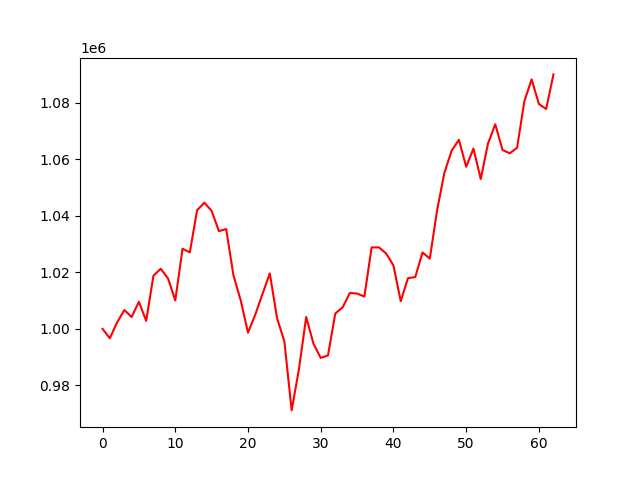

Source data for this figure (header and first rows):
account_value, date, daily_return
1000000, 2021-04-06, 
996662, 2021-04-07, -0.003338
1002280, 2021-04-08, 0.005638
1006668, 2021-04-09, 0.004377
1004191, 2021-04-12, -0.002461
1009581, 2021-04-13, 0.005368
1002835, 2021-04-14, -0.006681
1018824, 2021-04-15, 0.01594
1021263, 2021-04-16, 0.002394
1017877, 2021-04-19, -0.003315
1010045, 2021-04-20, -0.007695
1028343, 2021-04-21, 0.01812
1027069, 2021-04-22, -0.001239
1041941, 2021-04-23, 0.01448
1044650, 2021-04-26, 0.0026
1041752, 2021-04-27, -0.002774
1034577, 2021-04-28, -0.006887
1035320, 2021-04-29, 0.0007183
1018907, 2021-04-30, -0.01585
1010036, 2021-05-03, -0.008706
998645, 2021-05-04, -0.01128
1005042, 2021-05-05, 0.006406
1012382, 2021-05-06, 0.007304
1019611, 2021-05-07, 0.00714
1003743, 2021-05-10, -0.01556
995623, 2021-05-11, -0.00809
971157, 2021-05-12, -0.02457
985645, 2021-05-13, 0.01492
1004201, 2021-05-14, 0.01883
994767, 2021-05-17, -0.009395
989720, 2021-05-18, -0.005073
990606, 2021-05-19, 0.0008949
1005432, 2021-05-20, 0.01497
1007561, 2021-05-21, 0.002118
1012678, 2021-05-24, 0.005079
1012495, 2021-05-25, -0.0001806
1011440, 2021-05-26, -0.001042
1028803, 2021-05-27, 0.01717
1028846, 2021-05-28, 4.124136839211978e-05
1026643, 2021-06-01, -0.002141
1022445, 2021-06-02, -0.004088
1009790, 2021-06-03, -0.01238
1017934, 2021-06-04, 0.008065
1018352, 2021-06-07, 0.0004102
1027035, 2021-06-08, 0.008527
1024850, 2021-06-09, -0.002128
1041945, 2021-06-10, 0.01668
1055165, 2021-06-11, 0.01269
1063059, 2021-06-14, 0.007481
1066885, 2021-06-15, 0.0036
1057331, 2021-06-16, -0.008955
1063785, 2021-06-17, 0.006104
1053024, 2021-06-18, -0.01012
1065559, 2021-06-21, 0.0119
1072384, 2021-06-22, 0.006406
1063263, 2021-06-23, -0.008506
1062110, 2021-06-24, -0.001085
1064071, 2021-06-25, 0.001847
1080545, 2021-06-28, 0.01548
1088270, 2021-06-29, 0.007149
... 3 more rows
